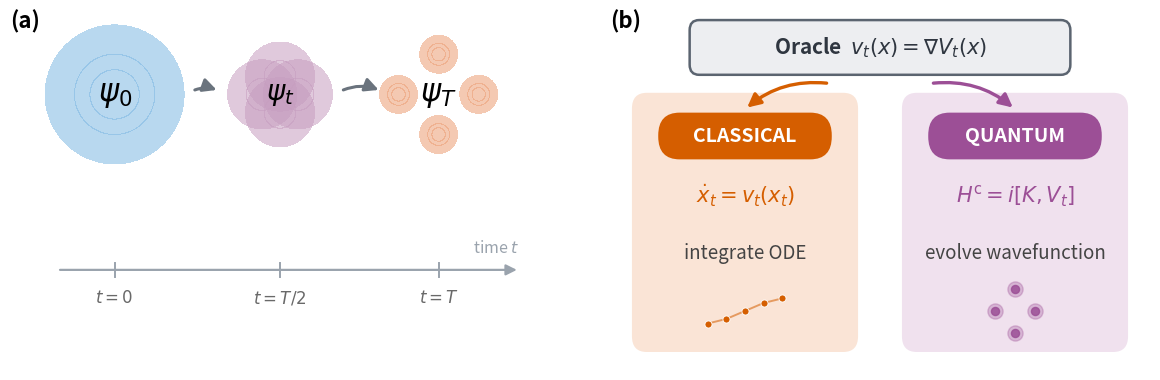

Generate this figure with matplotlib:
"""Conceptual figure 1 of the paper.

Two panels:
  (A) Wavefunction-flow lift: source N(0, sigma_0^2 I) -> target via
      Trotterised unitary with H^c = i[K, V_t].
  (B) Bifurcation of the shared oracle velocity V_t (fit by action /
      flow matching) into a CLASSICAL path -- gradient flow realised by
      integrating the marginal ODE x' = v_t(x) -- and a QUANTUM path --
      wavefunction flow under H^c = i[K, V_t] realised with tensor
      networks (MPS / QTT; see Fig. 2).

The tensor-network architecture and V-step routes live in their own
figure (make_fig2_tensor_networks.py).

Usage:
    uv run python scripts/make_fig1_concept.py \\
        --out figures/fig1_concept.pdf
"""
from __future__ import annotations

import argparse
from pathlib import Path

import matplotlib
matplotlib.use("Agg")
import matplotlib.pyplot as plt
from matplotlib.patches import FancyArrowPatch, FancyBboxPatch
import numpy as np


# ── Visual constants ─────────────────────────────────────────────────
# Okabe-Ito colourblind-safe families (blobs also differ in shape/position).
CLR_SOURCE = "#7fb8e3"   # blue   (source psi_0)
CLR_MID    = "#c79ec0"   # reddish-purple (intermediate psi_t)
CLR_TARGET = "#ec9e74"   # vermillion/orange (target psi_T)
CLR_ARROW  = "#6a737d"
CLR_MPS    = "#dbe6f3"   # very light blue
CLR_MPO    = "#fde9d9"   # very light orange
CLR_TEXT   = "black"
# Bifurcation palette: soft fill + saturated accent per role. Accents are
# colourblind-safe; the oracle is neutral slate so the two CVD-distinct
# branch hues (vermillion / purple -- the orange-purple axis is preserved
# under CVD) carry the bifurcation.
CLR_ORACLE     = "#edeef1"   # slate fill (shared oracle)
CLR_ORACLE_ACC = "#5b6470"   # slate accent
CLR_ORACLE_TXT = "#2f3640"   # dark slate text
CLR_CLASS      = "#fae4d6"   # lane tint (classical / vermillion)
CLR_CLASS_ACC  = "#D55E00"   # Okabe-Ito vermillion
CLR_QUANT      = "#f0e1ee"   # lane tint (quantum / purple)
CLR_QUANT_ACC  = "#9C4F96"   # CB-safe magenta-purple


def _gauss_blob(ax, cx, cy, sigma, color, n_levels=4):
    """Filled-contour Gaussian centered at (cx, cy)."""
    xx, yy = np.meshgrid(
        np.linspace(cx - 4 * sigma, cx + 4 * sigma, 64),
        np.linspace(cy - 4 * sigma, cy + 4 * sigma, 64),
    )
    z = np.exp(-((xx - cx) ** 2 + (yy - cy) ** 2) / (2 * sigma ** 2))
    levels = np.linspace(0.05, 1.0, n_levels)
    ax.contourf(xx, yy, z, levels=levels, colors=[color] * len(levels),
                alpha=0.55)


def _gmm_blobs(ax, cx, cy, scale, color):
    """Four well-separated Gaussians at +/- e_j (orthogonal GMM target):
    the modes do not overlap and the centre is empty (clear of the label)."""
    s = scale * 0.27
    for dx, dy in ((s, 0), (-s, 0), (0, s), (0, -s)):
        _gauss_blob(ax, cx + dx, cy + dy, sigma=scale * 0.052, color=color)


def _gmm_intermediate(ax, cx, cy, scale, color):
    """An intermediate marginal distribution (not a superposition): mass
    spreading from the centre toward the four modes, drawn as diffuse,
    partially merged blobs that form a filled cross still joined in the
    middle, the modes not yet separated."""
    s = scale * 0.12
    for dx, dy in ((s, 0), (-s, 0), (0, s), (0, -s)):
        _gauss_blob(ax, cx + dx, cy + dy, sigma=scale * 0.095, color=color,
                    n_levels=3)


def _draw_panel_a(ax):
    """Source -> intermediate -> target wavefunction-flow illustration with
    a generation-time axis, styled to match the bifurcation panel."""
    ax.set_xlim(0.0, 8.0)
    ax.set_ylim(0.0, 5.0)
    ax.axis("off")
    ax.set_aspect("equal")          # circular Gaussians, not ellipses
    ax.set_anchor("N")              # top-align with Panel B after letterboxing

    BLOB_Y = 3.75
    xs0, xm, xt = 1.55, 4.0, 6.35

    # ---- the three states ----
    _gauss_blob(ax, xs0, BLOB_Y, sigma=0.42, color=CLR_SOURCE)
    ax.text(xs0, BLOB_Y, r"$\psi_0$", ha="center", va="center",
            fontsize=22, color=CLR_TEXT, fontweight="bold", zorder=5)

    _gmm_intermediate(ax, xm, BLOB_Y, scale=2.2, color=CLR_MID)
    ax.text(xm, BLOB_Y, r"$\psi_t$", ha="center", va="center",
            fontsize=20, color=CLR_TEXT, fontweight="bold", zorder=5)

    _gmm_blobs(ax, xt, BLOB_Y, scale=2.2, color=CLR_TARGET)
    ax.text(xt, BLOB_Y, r"$\psi_T$", ha="center", va="center",
            fontsize=22, color=CLR_TEXT, fontweight="bold", zorder=5)

    # ---- flow arrows in the gaps ----
    for x0, x1 in ((xs0 + 1.15, xm - 0.90), (xm + 0.90, xt - 0.85)):
        ax.add_patch(FancyArrowPatch(
            (x0, BLOB_Y + 0.05), (x1, BLOB_Y + 0.05),
            connectionstyle="arc3,rad=-0.22", arrowstyle="-|>",
            mutation_scale=20, lw=2.2, color=CLR_ARROW, zorder=4))

    # ---- generation-time axis ----
    y_ax = 1.15
    ax.add_patch(FancyArrowPatch(
        (0.7, y_ax), (7.55, y_ax), arrowstyle="-|>", mutation_scale=16,
        lw=1.6, color="#9aa3ad", zorder=2))
    for x, lab in ((xs0, r"$t=0$"), (xm, r"$t=T/2$"), (xt, r"$t=T$")):
        ax.plot([x, x], [y_ax + 0.10, y_ax - 0.10], "-", color="#9aa3ad",
                lw=1.4, zorder=3)
        ax.text(x, y_ax - 0.42, lab, ha="center", va="center", fontsize=12,
                color="dimgray")
    ax.text(7.55, y_ax + 0.32, r"time $t$", ha="right", va="center",
            fontsize=11.5, color="#9aa3ad")

    ax.text(0.0, 1.0, "(a)", transform=ax.transAxes, fontsize=16,
            fontweight="bold", va="top", ha="left")


def _rounded_box(ax, cx, cy, w, h, lines, fc, fontsizes=None,
                 weights=None, colors=None, ec="black", lw=1.4, z=3):
    """A rounded box centred at (cx, cy) with stacked text lines."""
    ax.add_patch(FancyBboxPatch(
        (cx - w / 2, cy - h / 2), w, h,
        boxstyle="round,pad=0.02,rounding_size=0.14",
        fc=fc, ec=ec, lw=lw, zorder=z))
    n = len(lines)
    fontsizes = fontsizes or [14] * n
    weights = weights or ["normal"] * n
    colors = colors or [CLR_TEXT] * n
    gap = h / (n + 1)
    for k, txt in enumerate(lines):
        yy = cy + h / 2 - gap * (k + 1)
        ax.text(cx, yy, txt, ha="center", va="center",
                fontsize=fontsizes[k], fontweight=weights[k],
                color=colors[k], zorder=z + 1)


def _lane(ax, cx, w, y0, y1, fc):
    """Soft rounded background lane for a branch."""
    ax.add_patch(FancyBboxPatch(
        (cx - w / 2, y0), w, y1 - y0,
        boxstyle="round,pad=0,rounding_size=0.22",
        fc=fc, ec="none", zorder=0))


def _chip(ax, cx, cy, w, h, text, fc, tc, ec, fontsize=14, weight="bold",
          z=4):
    """Pill-shaped label chip."""
    ax.add_patch(FancyBboxPatch(
        (cx - w / 2, cy - h / 2), w, h,
        boxstyle="round,pad=0.02,rounding_size=0.30",
        fc=fc, ec=ec, lw=1.5, zorder=z))
    ax.text(cx, cy, text, ha="center", va="center", fontsize=fontsize,
            fontweight=weight, color=tc, zorder=z + 1)


def _classical_glyph(ax, cx, cy, acc):
    """Tiny sample-transport cartoon: dots flowing along a soft arc."""
    xs = np.linspace(cx - 0.55, cx + 0.55, 5)
    ys = cy + 0.18 * np.sin((xs - cx) * 2.4)
    ax.plot(xs, ys, "-", color=acc, lw=1.4, alpha=0.55, zorder=3)
    ax.scatter(xs, ys, s=26, color=acc, zorder=4, edgecolors="white",
               linewidths=0.6)


def _quantum_glyph(ax, cx, cy, acc):
    """Tiny |psi_T|^2 four-mode density cartoon."""
    s = 0.30
    for dx, dy in ((s, 0), (-s, 0), (0, s), (0, -s)):
        ax.scatter([cx + dx], [cy + dy], s=120, color=acc, alpha=0.30,
                   zorder=3)
        ax.scatter([cx + dx], [cy + dy], s=34, color=acc, alpha=0.85,
                   zorder=4)


def _draw_panel_b(ax):
    """Bifurcation of the shared oracle velocity V_t into a classical
    (gradient-flow ODE) and a quantum (wavefunction-flow tensor-network)
    realisation. Sized ~1:1 to sit beside Panel A in a single row."""
    ax.set_xlim(0, 8)
    ax.set_ylim(0, 5.0)
    ax.axis("off")

    xL, xR = 2.0, 6.0     # classical / quantum lane centres
    x_or = 4.0            # oracle centre

    # ---- branch lanes (drawn first, behind everything) ----
    _lane(ax, xL, 3.35, 0.25, 3.85, CLR_CLASS)
    _lane(ax, xR, 3.35, 0.25, 3.85, CLR_QUANT)

    # ---- shared oracle (top, centre) ----
    _rounded_box(
        ax, x_or, 4.48, 5.6, 0.72,
        lines=[r"Oracle  $v_t(x) = \nabla V_t(x)$"],
        fc=CLR_ORACLE, ec=CLR_ORACLE_ACC, lw=1.8,
        fontsizes=[15], weights=["bold"],
        colors=[CLR_ORACLE_TXT])

    # ---- bifurcation arrows (curved, colour-matched) ----
    ax.add_patch(FancyArrowPatch(
        (x_or - 0.75, 3.98), (xL, 3.62),
        connectionstyle="arc3,rad=0.22", arrowstyle="-|>",
        mutation_scale=20, lw=2.4, color=CLR_CLASS_ACC, zorder=2))
    ax.add_patch(FancyArrowPatch(
        (x_or + 0.75, 3.98), (xR, 3.62),
        connectionstyle="arc3,rad=-0.22", arrowstyle="-|>",
        mutation_scale=20, lw=2.4, color=CLR_QUANT_ACC, zorder=2))

    branches = [
        dict(xb=xL, acc=CLR_CLASS_ACC, title="CLASSICAL",
             eq=r"$\dot{x}_t = v_t(x_t)$", method="integrate ODE",
             glyph=_classical_glyph),
        dict(xb=xR, acc=CLR_QUANT_ACC, title="QUANTUM",
             eq=r"$H^{\mathrm{c}} = i[K, V_t]$", method="evolve wavefunction",
             glyph=_quantum_glyph),
    ]
    for b in branches:
        xb, acc = b["xb"], b["acc"]
        # header chip (solid accent)
        _chip(ax, xb, 3.25, 2.5, 0.58, b["title"], fc=acc, tc="white",
              ec=acc, fontsize=14)
        # governing equation (accent colour)
        ax.text(xb, 2.42, b["eq"], ha="center", va="center", fontsize=15,
                color=acc)
        # action
        ax.text(xb, 1.62, b["method"], ha="center", va="center",
                fontsize=13.5, color="#444444")
        # glyph
        b["glyph"](ax, xb, 0.82, acc)

    ax.text(0.0, 1.0, "(b)", transform=ax.transAxes, fontsize=16,
            fontweight="bold", va="top", ha="left")


def main():
    p = argparse.ArgumentParser()
    p.add_argument("--out",
                   default="figures/fig1_concept.pdf")
    args = p.parse_args()

    # Single-row 1×2 layout, with each panel sized roughly 1:1
    # (square). Total figsize 12×6 → at LaTeX width=0.95\textwidth
    # (~6.18in) renders at 6.18 × 3.09in. Per-panel internal data
    # range is 8×7 (~1.14:1) which leaves headroom for the panel
    # title and the t/Hamiltonian labels above the blobs.
    fig, axes = plt.subplots(1, 2, figsize=(12, 3.8), dpi=300,
                              constrained_layout=True)
    fig.set_constrained_layout_pads(w_pad=0.30, h_pad=0.10)
    _draw_panel_a(axes[0])
    _draw_panel_b(axes[1])

    out = Path(args.out)
    out.parent.mkdir(parents=True, exist_ok=True)
    fig.savefig(out, bbox_inches="tight", dpi=300)
    print(f"saved {out}")


if __name__ == "__main__":
    main()
